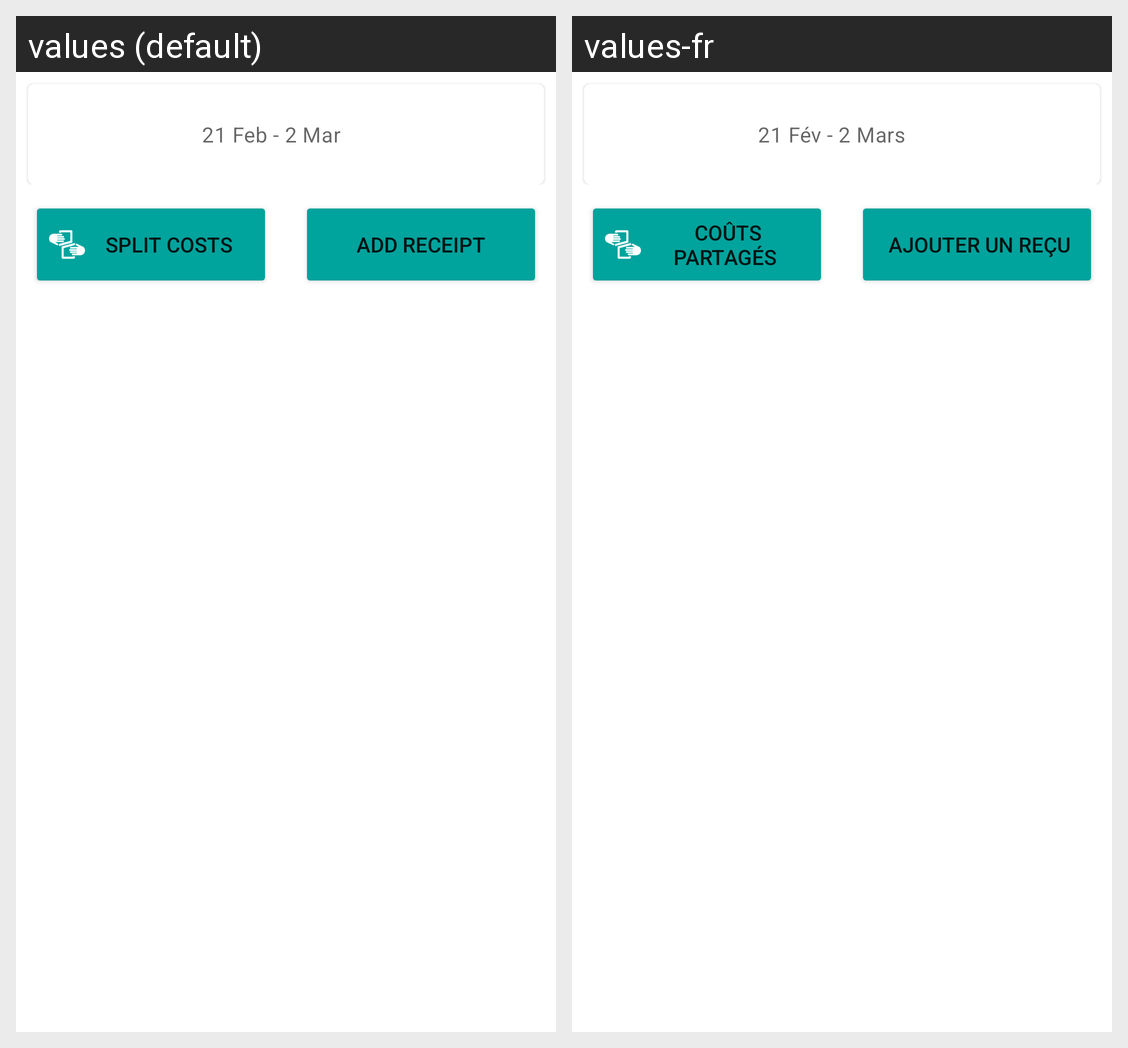

The Android screen above is rendered under two locales of the same app. Produce the string resources it draws, with the default and per-locale values.
Android screen res/layout/view_trip_view_info.xml rendered under 2 locales, left to right: values (default), values-fr. Device: Nexus 5 (rendered at 1080×1920; each locale shown at half size, 540×960, under a caption strip naming it); theme AppTheme.
Strings drawn on this screen, with the default value and each locale's value (text and hints the layout hard-codes, and strings that could not be matched under every locale, appear in the picture but are not listed):

split_costs_button
  values: Split costs
  values-fr:  Coûts partagés

add_receipt_button
  values: Add receipt
  values-fr:  Ajouter un reçu

placeholderTripDates
  values: 21 Feb - 2 Mar
  values-fr: 21 Fév - 2 Mars
